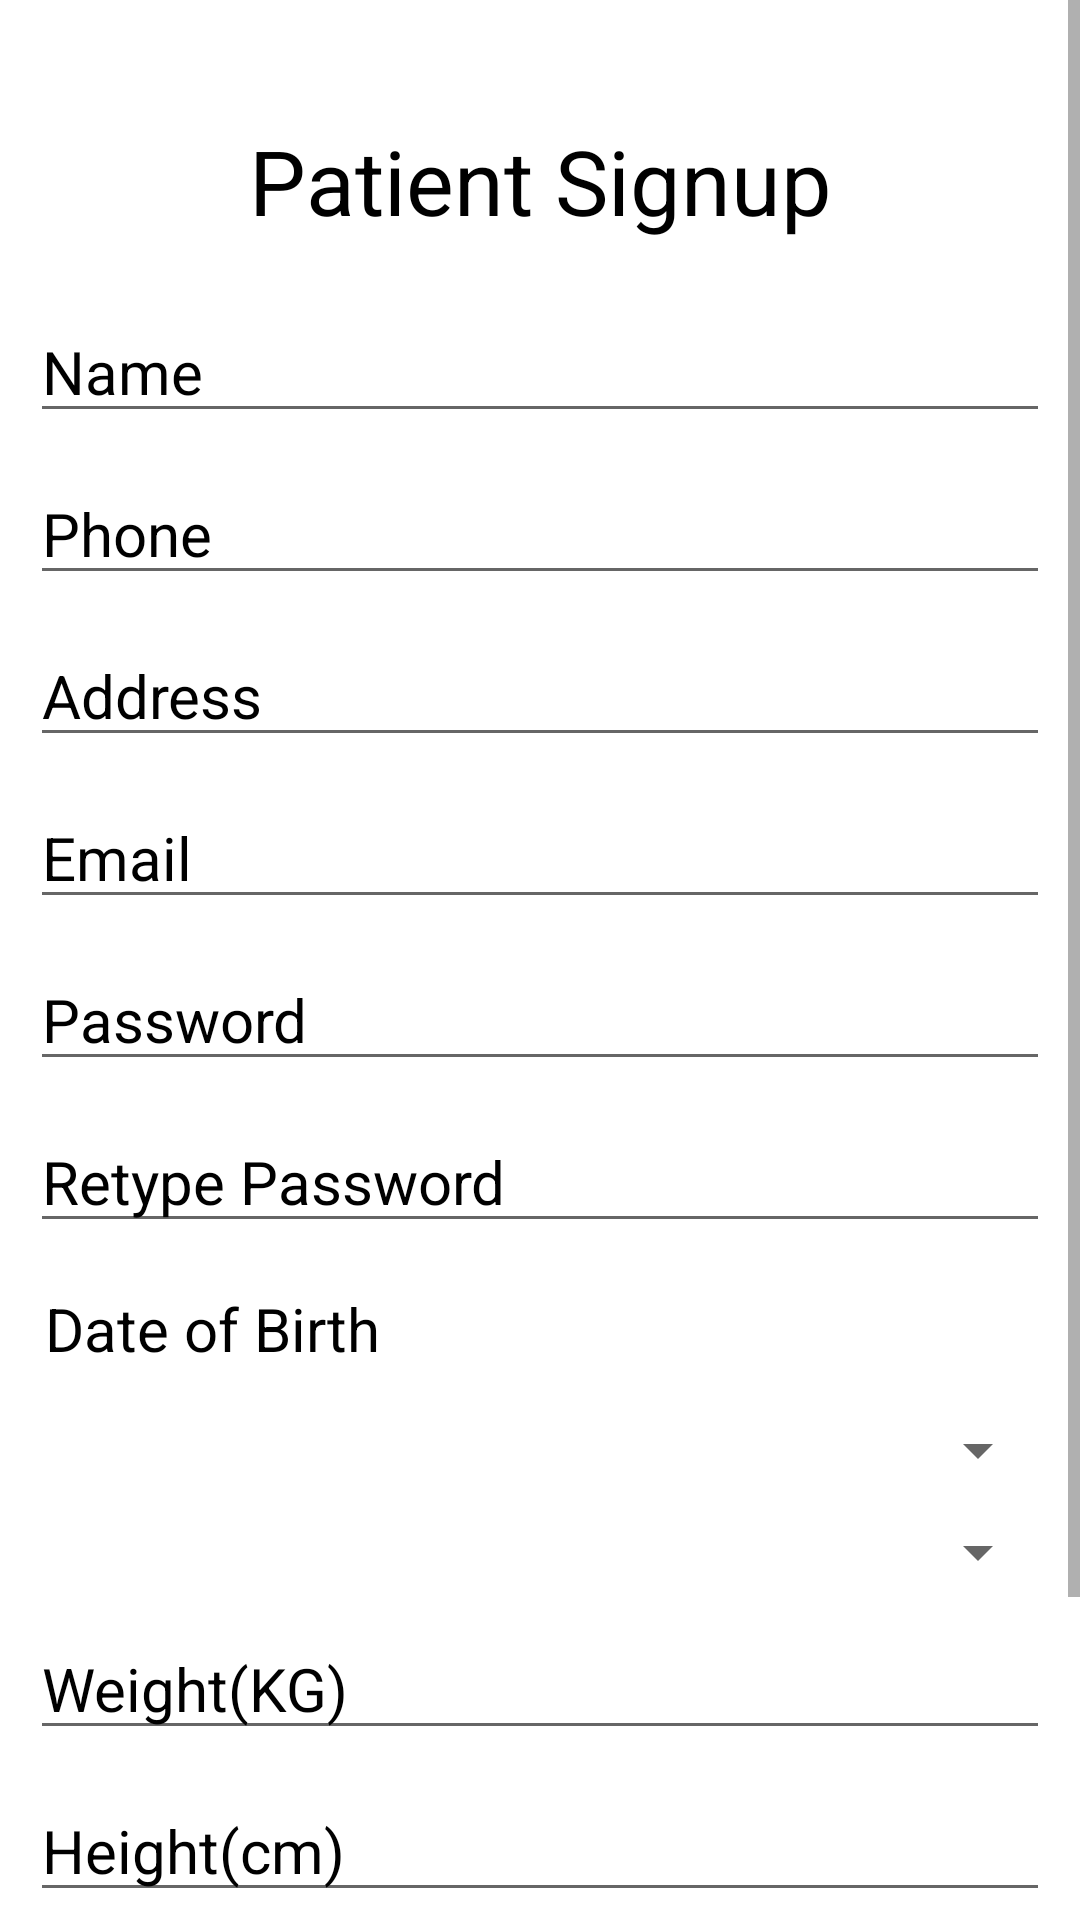

Reconstruct the res/layout file that produces this screen, plus the resources it refers to.
<!-- AndroidManifest.xml: application theme Theme.Aid_Assistant_3 -->
<!-- res/layout/activity_patient_signup.xml -->
<?xml version="1.0" encoding="utf-8"?>
<ScrollView xmlns:android="http://schemas.android.com/apk/res/android"
    xmlns:app="http://schemas.android.com/apk/res-auto"
    xmlns:tools="http://schemas.android.com/tools"
    android:layout_width="match_parent"
    android:layout_height="match_parent"
    tools:context=".Signup_doctor"
    android:background="@drawable/signupimage">
    <androidx.constraintlayout.widget.ConstraintLayout
        android:layout_width="match_parent"
        android:layout_height="match_parent">
        <TextView
            android:layout_width="wrap_content"
            android:layout_height="wrap_content"
            android:id="@+id/patient_signuptext"
            android:text="Patient Signup"
            android:textColor="@color/black"
            android:textSize="30sp"
            android:padding="10sp"
            android:layout_marginTop="30sp"
            app:layout_constraintEnd_toEndOf="parent"
            app:layout_constraintStart_toStartOf="parent"
            app:layout_constraintTop_toTopOf="parent" />

        <EditText
            android:layout_width="match_parent"
            android:layout_height="wrap_content"
            android:id="@+id/patient_signupname"
            android:layout_margin="10sp"
            android:hint="Name"
            android:inputType="textPersonName"
            android:textSize="20sp"
            android:textColorHint="@color/black"
            android:textColor="@color/black"
            app:layout_constraintTop_toBottomOf="@id/patient_signuptext"/>

        <EditText
            android:layout_width="match_parent"
            android:layout_height="wrap_content"
            android:id="@+id/patient_signupphone"
            android:layout_margin="10sp"
            android:hint="Phone"
            android:inputType="number"
            android:textSize="20sp"
            android:textColorHint="@color/black"
            android:textColor="@color/black"
            app:layout_constraintTop_toBottomOf="@id/patient_signupname"/>

        <EditText
            android:layout_width="match_parent"
            android:layout_height="wrap_content"
            android:id="@+id/patient_signupaddress"
            android:layout_margin="10sp"
            android:hint="Address"
            android:inputType="text"
            android:textSize="20sp"
            android:textColorHint="@color/black"
            android:textColor="@color/black"
            app:layout_constraintTop_toBottomOf="@id/patient_signupphone"/>

        <EditText
            android:layout_width="match_parent"
            android:layout_height="wrap_content"
            android:id="@+id/patient_signupemail"
            android:layout_margin="10sp"
            android:hint="Email"
            android:inputType="textEmailAddress"
            android:textSize="20sp"
            android:textColorHint="@color/black"
            android:textColor="@color/black"
            app:layout_constraintTop_toBottomOf="@id/patient_signupaddress"/>


        <EditText
            android:layout_width="match_parent"
            android:layout_height="wrap_content"
            android:id="@+id/patient_signuppassword"
            android:layout_margin="10sp"
            android:hint="Password"
            android:inputType="textPassword"
            android:textSize="20sp"
            android:textColorHint="@color/black"
            android:textColor="@color/black"
            app:layout_constraintTop_toBottomOf="@id/patient_signupemail"/>
        <EditText
            android:layout_width="match_parent"
            android:layout_height="wrap_content"
            android:id="@+id/patient_signuprepassword"
            android:layout_margin="10sp"
            android:inputType="textPassword"
            android:hint="Retype Password"
            android:textSize="20sp"
            android:textColorHint="@color/black"
            android:textColor="@color/black"
            app:layout_constraintTop_toBottomOf="@id/patient_signuppassword"/>

        <TextView
            android:layout_width="match_parent"
            android:layout_height="wrap_content"
            android:id="@+id/patient_signupDOB"
            android:layout_margin="10sp"
            android:hint="Date of Birth"
            android:textSize="20sp"
            app:layout_constraintStart_toStartOf="parent"
            android:padding="5sp"
            android:textColorHint="@color/black"
            android:textColor="@color/black"
            app:layout_constraintTop_toBottomOf="@id/patient_signuprepassword"/>

        <Spinner
            android:layout_width="match_parent"
            android:layout_height="wrap_content"
            app:layout_constraintTop_toBottomOf="@id/patient_signupDOB"
            android:id="@+id/patient_signupblood"
            app:layout_constraintStart_toStartOf="parent"
            app:layout_constraintEnd_toEndOf="parent"
            android:layout_margin="10sp" />

        <Spinner
            android:layout_width="match_parent"
            android:layout_height="wrap_content"
            app:layout_constraintTop_toBottomOf="@id/patient_signupblood"
            android:id="@+id/patient_signupgender"
            app:layout_constraintStart_toStartOf="parent"
            app:layout_constraintEnd_toEndOf="parent"
            android:layout_margin="10sp" />

        <EditText
            android:layout_width="match_parent"
            android:layout_height="wrap_content"
            android:id="@+id/patient_signupweight"
            android:layout_margin="10sp"
            android:hint="Weight(KG)"
            android:inputType="number"
            android:textSize="20sp"
            android:textColorHint="@color/black"
            android:textColor="@color/black"
            app:layout_constraintTop_toBottomOf="@id/patient_signupgender"/>

        <EditText
            android:layout_width="match_parent"
            android:layout_height="wrap_content"
            android:id="@+id/patient_signupheight"
            android:layout_margin="10sp"
            android:hint="Height(cm)"
            android:inputType="number"
            android:textSize="20sp"
            android:textColorHint="@color/black"
            android:textColor="@color/black"
            app:layout_constraintTop_toBottomOf="@id/patient_signupweight"/>

        <EditText
            android:layout_width="match_parent"
            android:layout_height="wrap_content"
            android:id="@+id/patient_signupAllergy"
            android:layout_margin="10sp"
            android:hint="Allergies: Dust, Flowers, Sun"
            android:inputType="text"
            android:textSize="20sp"
            android:textColorHint="@color/black"
            android:textColor="@color/black"
            app:layout_constraintTop_toBottomOf="@id/patient_signupheight"/>





        <Button
            android:layout_width="wrap_content"
            android:layout_height="wrap_content"
            android:id="@+id/patient_signupsubmit"
            android:text="Submit"
            android:textSize="20sp"
            app:layout_constraintTop_toBottomOf="@id/patient_signupAllergy"
            app:layout_constraintStart_toStartOf="parent"
            app:layout_constraintEnd_toEndOf="parent"
            android:layout_marginTop="30sp"
            android:backgroundTint="#0c4453"/>
    </androidx.constraintlayout.widget.ConstraintLayout>





</ScrollView>
<!-- resources referenced by this layout -->
<resources>
  <color name="black">#FF000000</color>
  <style name="Theme.Aid_Assistant_3" parent="Theme.MaterialComponents.DayNight.DarkActionBar">
          
          <item name="colorPrimary">@color/purple_500</item>
          <item name="colorPrimaryVariant">@color/purple_700</item>
          <item name="colorOnPrimary">@color/white</item>
          
          <item name="colorSecondary">@color/teal_200</item>
          <item name="colorSecondaryVariant">@color/teal_700</item>
          <item name="colorOnSecondary">@color/black</item>
          
          
          <item name="android:statusBarColor">@color/logo_color</item>
          <item name="android:forceDarkAllowed" tools:targetApi="q"> false </item>
      </style>
  <color name="purple_500">#FF6200EE</color>
  <color name="purple_700">#FF3700B3</color>
  <color name="white">#FFFFFFFF</color>
  <color name="teal_200">#FF03DAC5</color>
  <color name="teal_700">#FF018786</color>
  <color name="logo_color">#daf3f0</color>
</resources>
